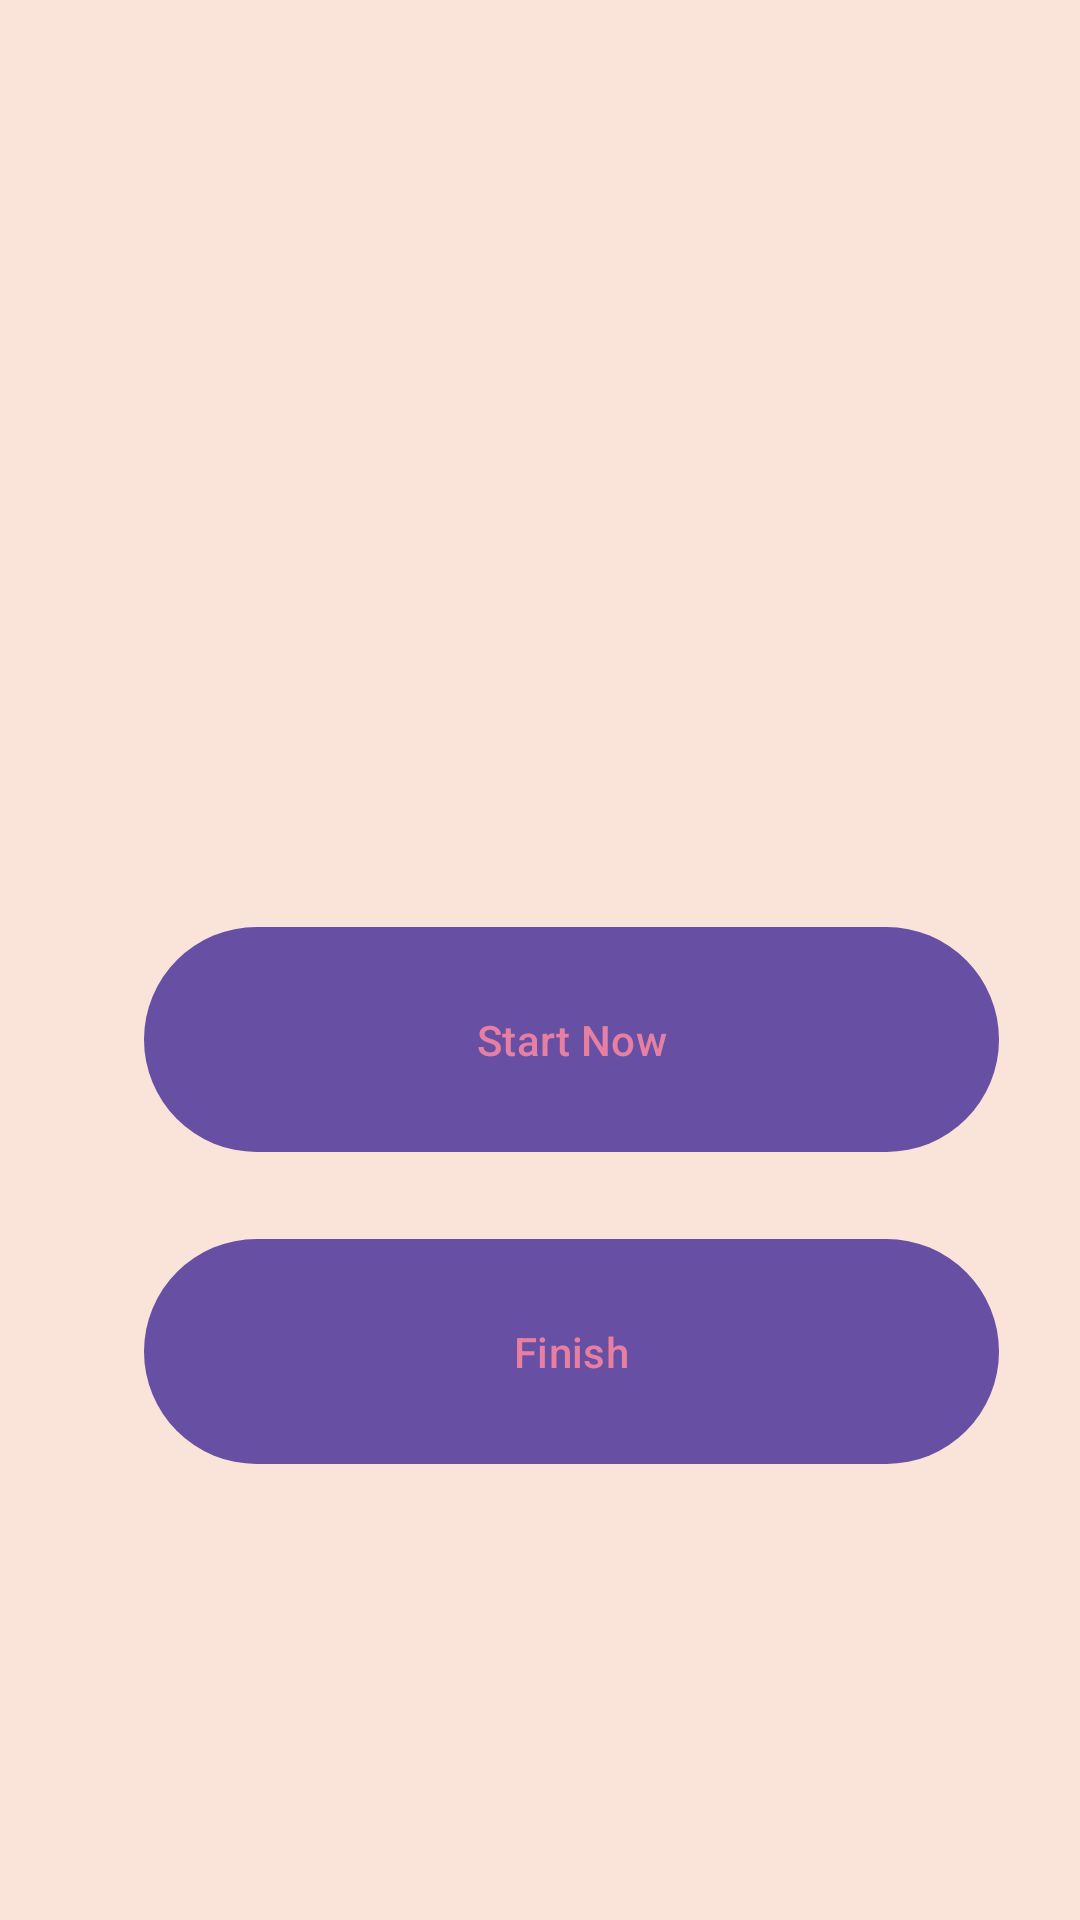

This screen was rendered from an Android layout file. Write that file and the resources it references.
<!-- AndroidManifest.xml: application theme Theme.FacultyOfScience -->
<!-- res/layout/activity_stop_watch.xml -->
<?xml version="1.0" encoding="utf-8"?>
<androidx.constraintlayout.widget.ConstraintLayout xmlns:android="http://schemas.android.com/apk/res/android"
    xmlns:app="http://schemas.android.com/apk/res-auto"
    xmlns:tools="http://schemas.android.com/tools"
    android:layout_width="match_parent"
    android:layout_height="match_parent"
    tools:context=".StopWatch"
    android:background="#FAE3D9">
    <ImageView
        android:id="@+id/circle"
        android:layout_width="276dp"
        android:layout_height="247dp"
        android:layout_marginTop="60dp"
        android:layout_marginStart="8dp"
        app:flow_horizontalBias="0.469"
        android:src="@drawable/bgcircle"
        app:layout_constraintEnd_toEndOf="parent"
        app:layout_constraintTop_toTopOf="parent"
        app:layout_constraintStart_toStartOf="parent"

        />
    <ImageView
        android:id="@+id/chor"
        android:layout_width="276dp"
        android:layout_height="247dp"
        android:layout_marginTop="60dp"
        android:layout_marginStart="8dp"
        app:flow_horizontalBias="0.469"
        android:src="@drawable/icanchor"
        app:layout_constraintEnd_toEndOf="parent"
        app:layout_constraintTop_toTopOf="parent"
        app:layout_constraintStart_toStartOf="parent"

        />

    <Chronometer
        android:id="@+id/timer"
        android:layout_width="wrap_content"
        android:layout_height="wrap_content"
        android:layout_marginStart="8dp"
        android:layout_marginTop="36dp"
        android:layout_marginEnd="8dp"
        android:textSize="30dp"
        android:textStyle="bold"
        app:flow_horizontalBias="0.493"
        app:layout_constraintEnd_toEndOf="parent"
        app:layout_constraintHorizontal_bias="0.498"
        app:layout_constraintStart_toStartOf="parent"

        app:layout_constraintTop_toBottomOf="@+id/circle" />

    <Button
        android:id="@+id/start"
        android:layout_width="285dp"
        android:layout_height="83dp"
        android:layout_marginStart="48dp"
        android:layout_marginBottom="252dp"
        android:layout_weight="1"
        android:onClick="start"
        android:text="Start Now"

        android:textColor="#E67FA2"
        app:layout_constraintBottom_toBottomOf="parent"
        app:layout_constraintStart_toStartOf="parent" />

    <Button
        android:id="@+id/finish"
        android:layout_width="285dp"
        android:layout_height="83dp"
        android:layout_marginStart="48dp"
        android:layout_marginBottom="148dp"
        android:layout_weight="1"
        android:onClick="stop"
        android:text="Finish"
        android:textColor="#E67FA2"
        app:layout_constraintBottom_toBottomOf="parent"
        app:layout_constraintStart_toStartOf="parent" />

</androidx.constraintlayout.widget.ConstraintLayout>
<!-- resources referenced by this layout -->
<resources>
  <style name="Theme.FacultyOfScience" parent="Base.Theme.FacultyOfScience" />
  <style name="Base.Theme.FacultyOfScience" parent="Theme.Material3.DayNight.NoActionBar">
          
          
      </style>
</resources>
